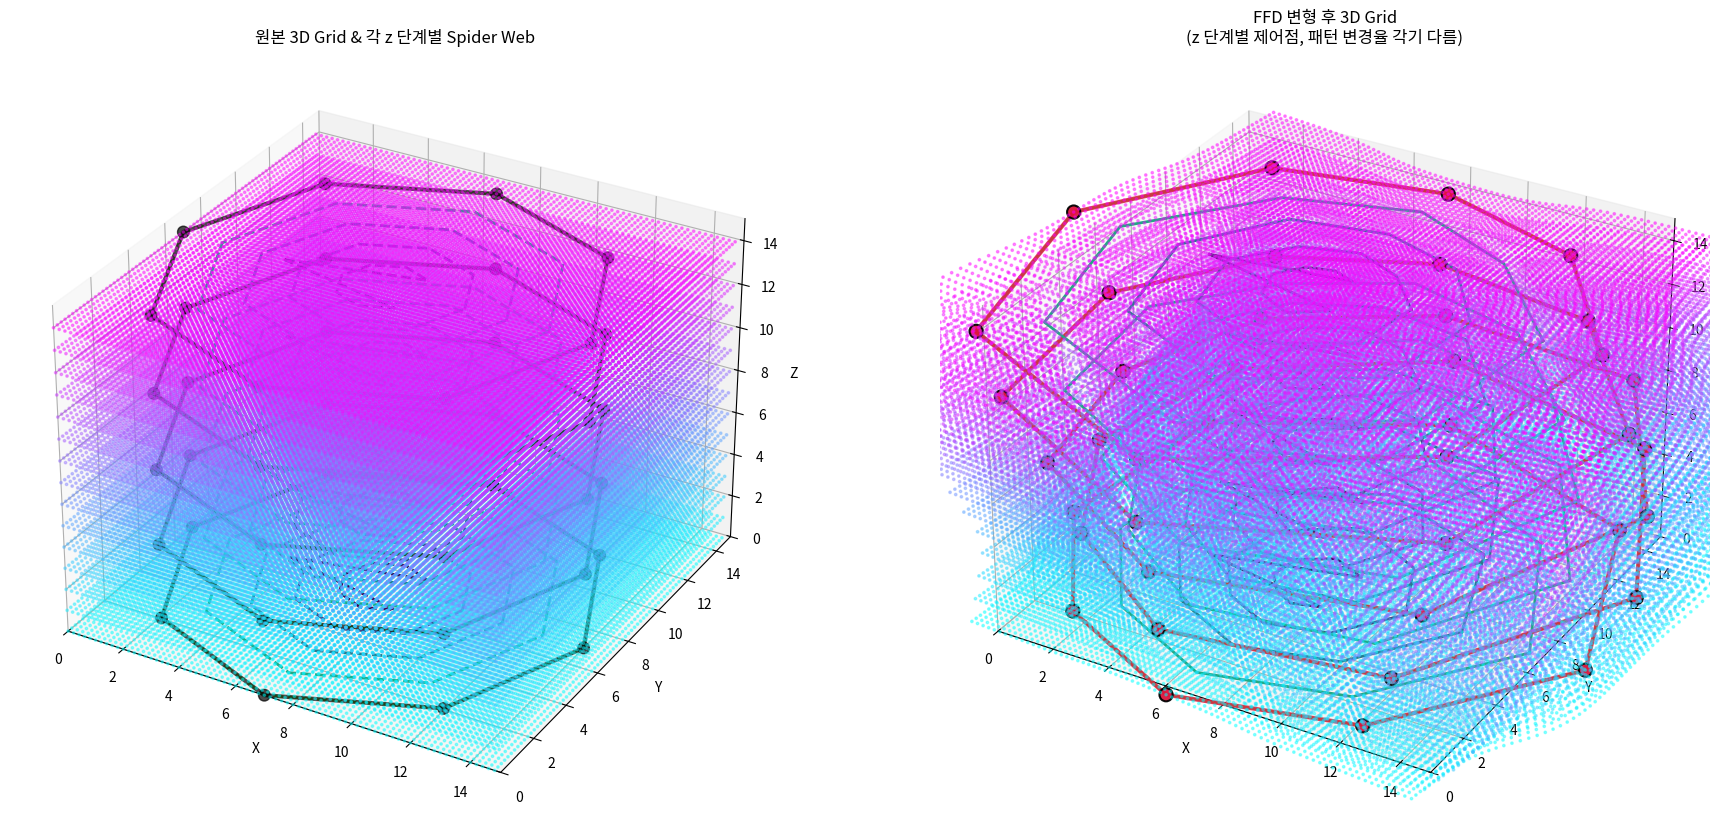
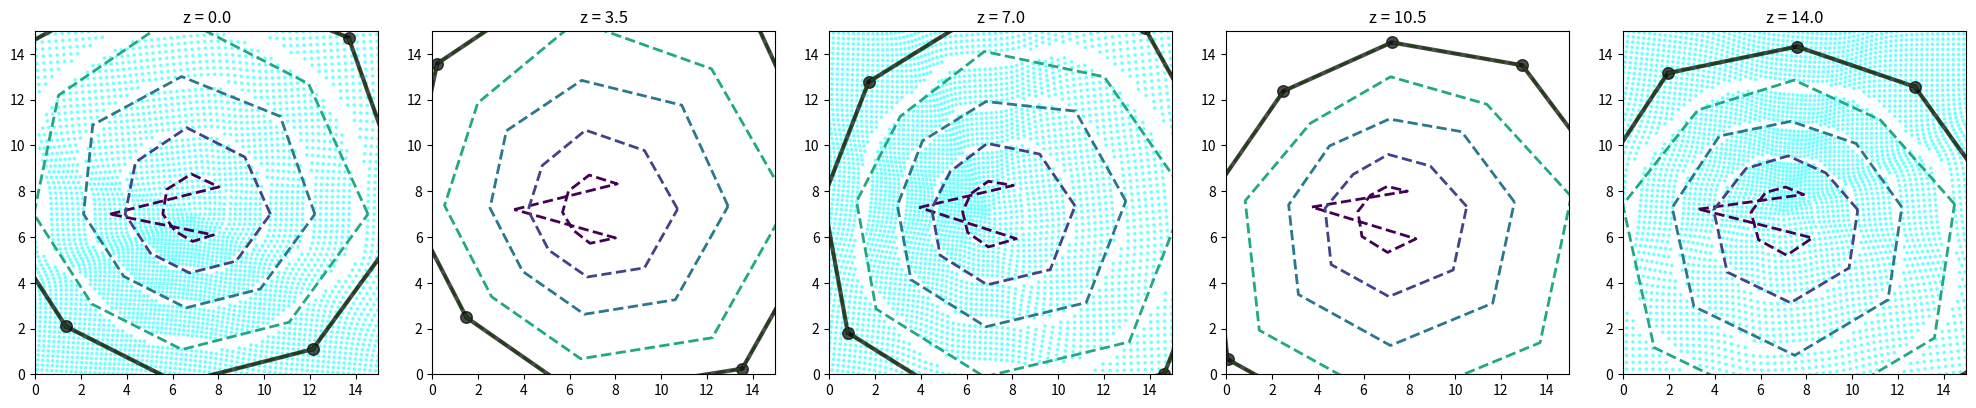

Python code for these plots, in order:
import numpy as np
import matplotlib.pyplot as plt
from mpl_toolkits.mplot3d import Axes3D

# 파라미터
grid_size = 15
num_levels = 5      # 동심원 단계
num_axes = 8        # 방사형 축 개수
num_layers = 5      # z축 레이어 (제어점 개수)
center = (grid_size - 1) / 2
max_radius = center
step = 0.2
sharpness = 8

# 좌표 데이터 (z방향 15단계)
z_vals = np.linspace(0, grid_size-1, 15)
layer_zs = np.linspace(0, grid_size-1, num_layers)  # 실제 제어 레이어
xx, yy = np.meshgrid(np.arange(0, grid_size, step), np.arange(0, grid_size, step))
xys = np.vstack([xx.ravel(), yy.ravel()]).T
points = np.array([[x, y, z] for z in z_vals for x, y in xys])

def generate_multilevel_spider_web(num_axes, num_levels, max_radius):
    angles = np.linspace(0, 2 * np.pi, num_axes, endpoint=False)
    grid_points = []
    for level in range(1, num_levels + 1):
        r = max_radius * level / num_levels
        ring_points = [(center + r * np.cos(a), center + r * np.sin(a)) for a in angles]
        grid_points.append(ring_points)
    return np.array(grid_points), angles

# 각 레이어별로 다르게 제어점 변형률 부여!
deformations_3d = []
for i in range(num_layers):
    phase = i / (num_layers-1) * np.pi  # 높이에 따라 패턴 변화
    base = 0.2 * np.sin(np.linspace(0, 2*np.pi, num_axes, endpoint=False) + phase)
    noise = 0.08 * (np.random.rand(num_axes) - 0.5)
    deformations_3d.append(base + noise)
deformations_3d = np.array(deformations_3d)

# 각 축에 대해 독립적인 변형률 설정
angle_deformations = []
for i in range(num_layers):
    angle_deformation = 0.1 * np.sin(np.linspace(0, 2*np.pi, num_axes, endpoint=False) + i * np.pi / num_layers)
    angle_deformations.append(angle_deformation)
angle_deformations = np.array(angle_deformations)

level_spacings = np.array([1.0, 1.05, 1.13, 1.2, 1.3])
level_ranges = np.linspace(0, max_radius, num_levels + 1)

def linear_interp_z(z, z_low, z_high, val_low, val_high):
    if z_high == z_low:
        return val_low
    t = (z - z_low) / (z_high - z_low)
    return val_low * (1 - t) + val_high * t

def smooth_deform_point_3d_interpolated(x, y, z, axis_angles, deformations_3d, angle_deformations, level_spacings, level_ranges, layer_zs, sharpness=8):
    dx, dy = x - center, y - center
    r = np.sqrt(dx ** 2 + dy ** 2)
    theta = np.arctan2(dy, dx) % (2 * np.pi)
    idx_above = np.searchsorted(layer_zs, z)
    if idx_above == 0:
        idx_low, idx_high = 0, 0
    elif idx_above >= len(layer_zs):
        idx_low, idx_high = len(layer_zs) - 1, len(layer_zs) - 1
    else:
        idx_low, idx_high = idx_above - 1, idx_above
    angle_diffs = np.abs((theta - axis_angles + np.pi) % (2 * np.pi) - np.pi)
    weights = np.exp(-sharpness * angle_diffs ** 2)
    weights /= np.sum(weights)
    deformation_low = np.dot(weights, deformations_3d[idx_low])
    deformation_high = np.dot(weights, deformations_3d[idx_high])
    deformation = linear_interp_z(z, layer_zs[idx_low], layer_zs[idx_high], deformation_low, deformation_high)
    angle_deformation_low = np.dot(weights, angle_deformations[idx_low])
    angle_deformation_high = np.dot(weights, angle_deformations[idx_high])
    angle_deformation = linear_interp_z(z, layer_zs[idx_low], layer_zs[idx_high], angle_deformation_low, angle_deformation_high)
    level_idx = np.digitize([r], level_ranges)[0] - 1
    spacing = level_spacings[min(level_idx, len(level_spacings) - 1)]
    r_new = r * (1 + deformation) * spacing
    theta_new = theta + angle_deformation
    x_new = center + r_new * np.cos(theta_new)
    y_new = center + r_new * np.sin(theta_new)
    z_new = z
    return x_new, y_new, z_new, level_idx

grid_points, axis_angles = generate_multilevel_spider_web(num_axes, num_levels, max_radius)
deformed_points, deformed_levels = [], []
for pt in points:
    x_new, y_new, z_new, level_idx = smooth_deform_point_3d_interpolated(
        pt[0], pt[1], pt[2], axis_angles, deformations_3d,
        angle_deformations, level_spacings, level_ranges, layer_zs, sharpness)
    deformed_points.append([x_new, y_new, z_new])
    deformed_levels.append(level_idx)
deformed_points = np.array(deformed_points)
deformed_levels = np.array(deformed_levels)

# 특정 제어점을 반대 방향으로 이동
def move_control_point(grid_points, level, axis, distance):
    x, y = grid_points[level, axis]
    dx, dy = x - center, y - center
    r = np.sqrt(dx ** 2 + dy ** 2)
    theta = np.arctan2(dy, dx) % (2 * np.pi)
    theta_new = (theta + np.pi) % (2 * np.pi)  # 반대 방향으로 이동
    x_new = center + (r + distance) * np.cos(theta_new)
    y_new = center + (r + distance) * np.sin(theta_new)
    grid_points[level, axis] = (x_new, y_new)
    return grid_points

# 예를 들어, 첫 번째 레벨의 첫 번째 축의 제어점을 반대 방향으로 이동
level_to_change = 0
axis_to_change = 0
distance_to_move = 2.0
grid_points = move_control_point(grid_points, level_to_change, axis_to_change, distance_to_move)

# 3D 시각화: 각 z 단계별 컨트롤포인트 + 스파이더 그리드도 함께
fig = plt.figure(figsize=(22, 10))
ax = fig.add_subplot(121, projection='3d')
ax2 = fig.add_subplot(122, projection='3d')

# 1. 원본 데이터
cmap = plt.cm.viridis
ax.scatter(points[:, 0], points[:, 1], points[:, 2], c=points[:, 2], cmap='cool', s=3, alpha=0.4)
ax.set_title('원본 3D Grid & 각 z 단계별 Spider Web')
ax.set_xlabel('X'); ax.set_ylabel('Y'); ax.set_zlabel('Z')
ax.set_xlim(0, grid_size); ax.set_ylim(0, grid_size); ax.set_zlim(0, grid_size)

# 각 레이어별 스파이더웹 컨트롤 포인트/격자 (원본)
for i, z0 in enumerate(layer_zs):
    for l in range(num_levels):
        ring = grid_points[l]
        xs, ys = zip(*ring)
        ax.plot(xs + (xs[0],), ys + (ys[0],), [z0]*(num_axes+1), ls='--', color=cmap(l/num_levels), lw=2)
    # 제어점(가장 바깥 ring, 원본 좌표) 별도 강조
    out_ring_x, out_ring_y = zip(*grid_points[-1])
    ax.scatter(out_ring_x, out_ring_y, [z0]*num_axes, color='k', s=70, marker='o', alpha=0.7)
    ax.plot(out_ring_x + (out_ring_x[0],), out_ring_y + (out_ring_y[0],), [z0]*(num_axes+1), color='k', lw=3, alpha=0.7)

# 2. FFD 변형 데이터
ax2.scatter(deformed_points[:, 0], deformed_points[:, 1], deformed_points[:, 2],
            c=deformed_points[:, 2], cmap='cool', s=3, alpha=0.4)
ax2.set_title('FFD 변형 후 3D Grid\n(z 단계별 제어점, 패턴 변경율 각기 다름)')
ax2.set_xlabel('X'); ax2.set_ylabel('Y'); ax2.set_zlabel('Z')
ax2.set_xlim(0, grid_size); ax2.set_ylim(0, grid_size); ax2.set_zlim(0, grid_size)

for i, z0 in enumerate(layer_zs):
    for l in range(num_levels):
        ring = []
        for j in range(num_axes):
            # 각 레이어 z에서 마지막(가장 바깥) ring의 각 제어점 변형 위치
            x_base, y_base = grid_points[l, j]
            x, y, z__, _ = smooth_deform_point_3d_interpolated(x_base, y_base, z0, axis_angles, deformations_3d, angle_deformations, level_spacings, level_ranges, layer_zs, sharpness)
            ring.append((x, y, z0))
        ring = np.array(ring)
        ax2.plot(np.append(ring[:,0], ring[0,0]), np.append(ring[:,1], ring[0,1]), np.append(ring[:,2], ring[0,2]), color=cmap(l/num_levels), lw=2)
    # 제어점(방사축 끝점) 강조
    out_ring = []
    for j in range(num_axes):
        x_base, y_base = grid_points[-1, j]
        x, y, z__, _ = smooth_deform_point_3d_interpolated(x_base, y_base, z0, axis_angles, deformations_3d, angle_deformations, level_spacings, level_ranges, layer_zs, sharpness)
        out_ring.append((x, y, z0))
    out_ring = np.array(out_ring)
    ax2.scatter(out_ring[:,0], out_ring[:,1], out_ring[:,2], color='crimson', s=90, marker='o', edgecolor='k', linewidth=1.5, zorder=10, alpha=0.95)
    ax2.plot(np.append(out_ring[:,0], out_ring[0,0]), np.append(out_ring[:,1], out_ring[0,1]), np.append(out_ring[:,2], out_ring[0,2]), color='crimson', lw=3, alpha=0.8)

# 2D 시각화: 각 z 단면별 그래프
fig2, axes2d = plt.subplots(1, num_layers, figsize=(20, 4))
for i, z0 in enumerate(layer_zs):
    ax = axes2d[i]
    ax.set_title(f'z = {z0:.1f}')
    ax.set_xlim(0, grid_size)
    ax.set_ylim(0, grid_size)
    ax.set_aspect('equal')
    # 변형된 grid 데이터
    layer_points = deformed_points[deformed_points[:, 2] == z0]
    ax.scatter(layer_points[:, 0], layer_points[:, 1], c=layer_points[:, 2], cmap='cool', s=3, alpha=0.4)
    for l in range(num_levels):
        ring = []
        for j in range(num_axes):
            x_base, y_base = grid_points[l, j]
            x, y, z__, _ = smooth_deform_point_3d_interpolated(x_base, y_base, z0, axis_angles, deformations_3d, angle_deformations, level_spacings, level_ranges, layer_zs, sharpness)
            ring.append((x, y))
        ring = np.array(ring)
        ax.plot(np.append(ring[:,0], ring[0,0]), np.append(ring[:,1], ring[0,1]), ls='--', color=cmap(l/num_levels), lw=2)
    # 제어점(가장 바깥 ring, 변형된 좌표) 별도 강조
    out_ring = []
    for j in range(num_axes):
        x_base, y_base = grid_points[-1, j]
        x, y, z__, _ = smooth_deform_point_3d_interpolated(x_base, y_base, z0, axis_angles, deformations_3d, angle_deformations, level_spacings, level_ranges, layer_zs, sharpness)
        out_ring.append((x, y))
    out_ring = np.array(out_ring)
    ax.scatter(out_ring[:,0], out_ring[:,1], color='k', s=70, marker='o', alpha=0.7)
    ax.plot(np.append(out_ring[:,0], out_ring[0,0]), np.append(out_ring[:,1], out_ring[0,1]), color='k', lw=3, alpha=0.7)

plt.tight_layout()
plt.show()